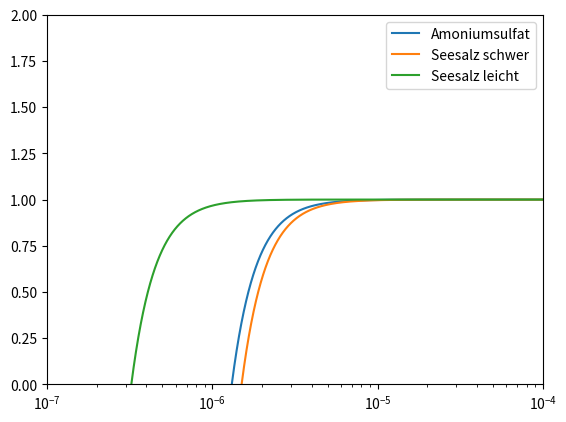

The matplotlib source for this figure:
import numpy as np
import matplotlib.pyplot as plt
import math

#a Köhlerkurve
rad= np.arange(100*10**(-9),100*10**(-6),1*10**(-9))
amo= np.array([])
seesalzschwer= np.array([])
seesalzleicht=np.array([])
T=273.15
A= T**(-1) *3.3*10**(-7)

#Ammoniunmsulfat
for r in  np.arange(100*10**(-9),100*10**(-6),1*10**(-9)):
    v=3
    masse=10**(-19)
    molmasse=  0.13214
    B= v*masse*molmasse**(-1)
    s= 1+ (A/r) -(B/(r**3))
    amo=np.append(amo,s)

#Seesalzschwer
for r in  np.arange(100*10**(-9),100*10**(-6),1*10**(-9)):
    v=2
    masse=10**(-19)
    molmasse=  0.05844 
    B= v*masse*molmasse**(-1)
    s= 1+ (A/r) -(B/(r**3))
    seesalzschwer=np.append(seesalzschwer,s)

#Seesalzleicht
for r in  np.arange(100*10**(-9),100*10**(-6),1*10**(-9)):
    v=2
    masse=10**(-21)
    molmasse=  0.05844 
    B= v*masse*molmasse**(-1)
    s= 1+ (A/r) -(B/(r**3))
    seesalzleicht=np.append(seesalzleicht,s)


plt.plot(rad,amo,label="Amoniumsulfat")
plt.plot(rad,seesalzschwer,label="Seesalz schwer")
plt.plot(rad,seesalzleicht,label="Seesalz leicht")
plt.axis([10**-7,10**-4,0,2])
plt.xscale("log")
plt.legend()
plt.savefig("test.png")